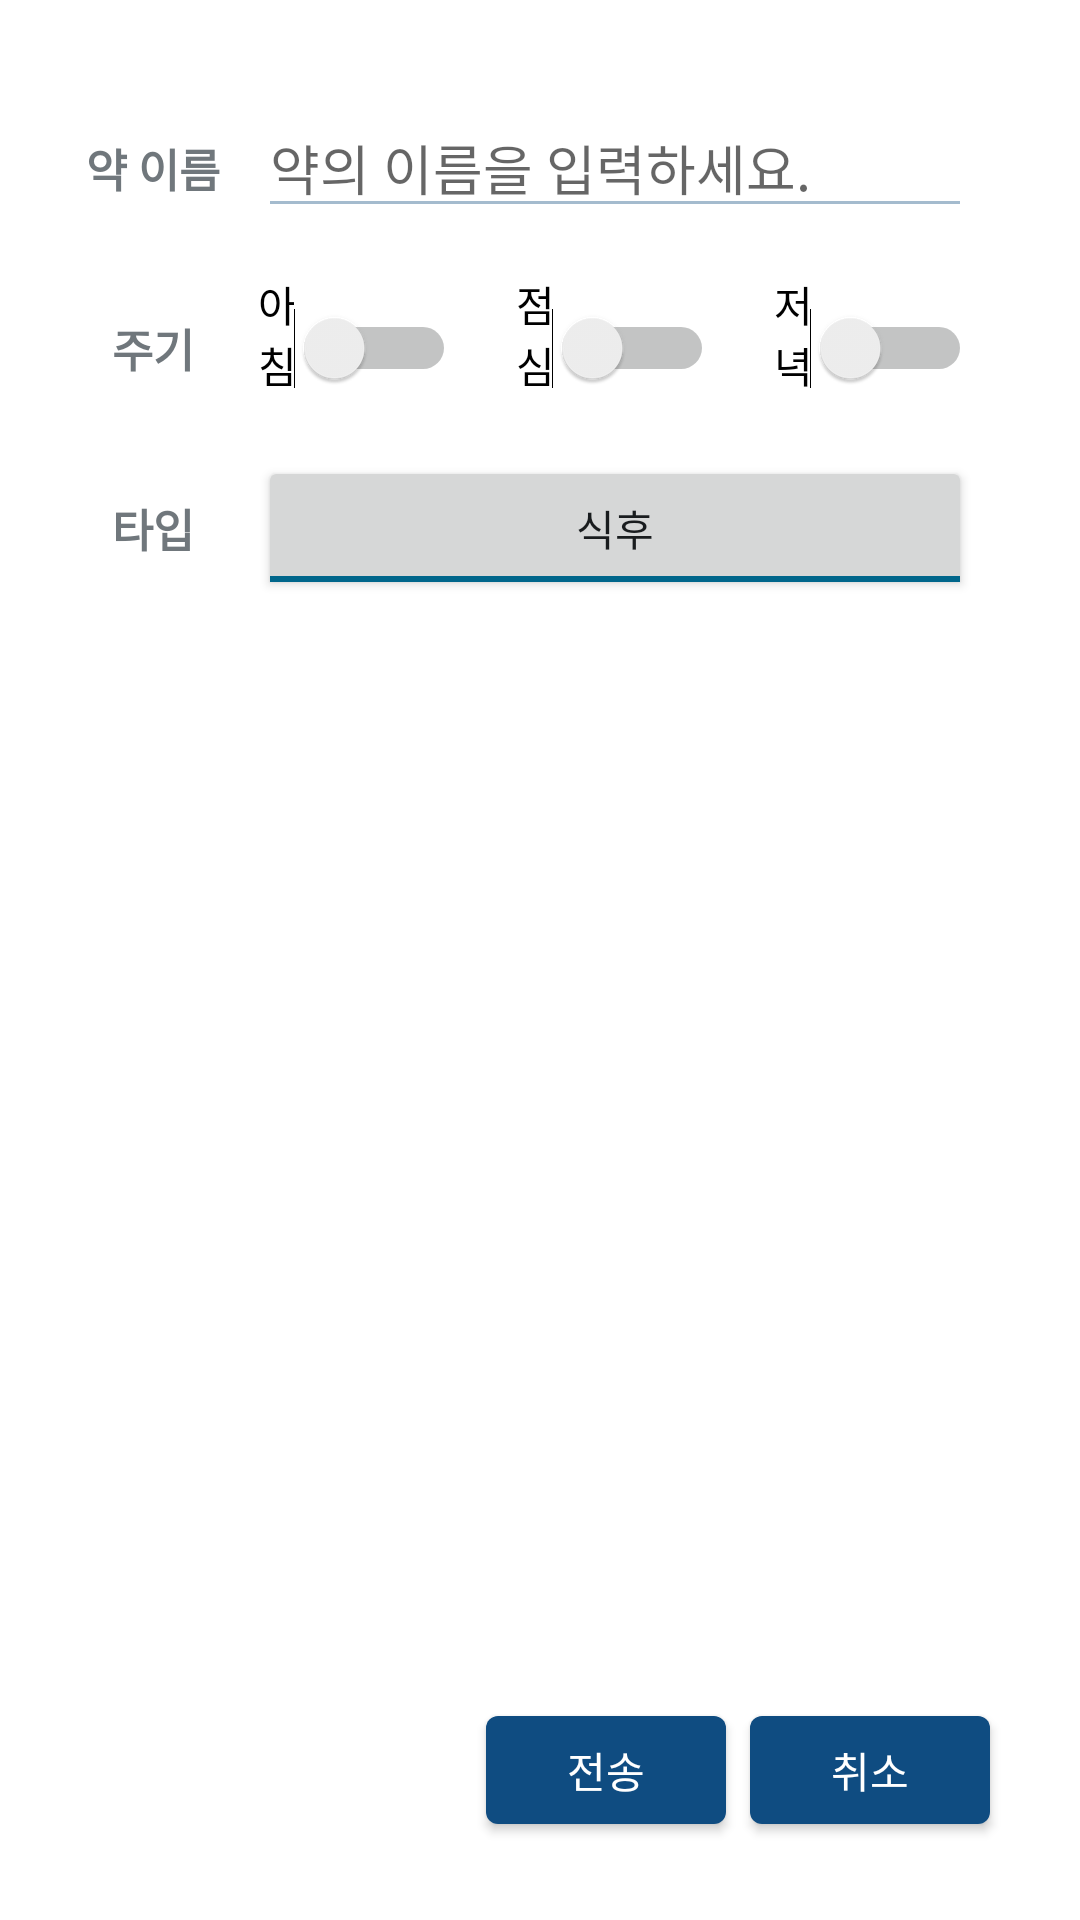

This screen was rendered from an Android layout file. Write that file and the resources it references.
<!-- AndroidManifest.xml: activity theme android:Theme.DeviceDefault.Light.Dialog -->
<!-- res/layout/activity_medicine_add_pop_up.xml -->
<?xml version="1.0" encoding="utf-8"?>
<LinearLayout xmlns:android="http://schemas.android.com/apk/res/android"
    android:layout_width="360dp"
    android:layout_height="wrap_content"
    android:orientation="vertical"
    android:layout_gravity="center"
    android:background="@color/White"
    android:padding="10dp">
    <LinearLayout
        android:layout_width="match_parent"
        android:layout_height="wrap_content"
        android:orientation="vertical">
        <LinearLayout
            android:layout_width="match_parent"
            android:layout_height="60dp"
            android:orientation="horizontal"
            android:gravity="center">
            <TextView
                android:layout_width="50dp"
                android:layout_height="wrap_content"
                android:textStyle="bold"
                android:gravity="center"
                android:textSize="15dp"
                android:text="약 이름"/>

            <EditText
                android:layout_width="match_parent"
                android:layout_height="wrap_content"
                android:id="@+id/MedicineName_MedicineAddTextView_id"
                android:backgroundTint="@color/divider"
                android:layout_margin="10dp"
                android:hint="약의 이름을 입력하세요."/>
        </LinearLayout>
        <LinearLayout
            android:layout_width="match_parent"
            android:layout_height="60dp"
            android:orientation="horizontal"
            android:gravity="center">
            <TextView
                android:layout_width="50dp"
                android:layout_height="wrap_content"
                android:gravity="center"
                android:textStyle="bold"
                android:textSize="15dp"
                android:text="주기"/>

            <LinearLayout
                android:layout_width="match_parent"
                android:layout_height="wrap_content"
                android:orientation="horizontal"
                android:gravity="center">
                <Switch
                    android:layout_width="match_parent"
                    android:layout_height="wrap_content"
                    android:layout_marginHorizontal="10dp"
                    android:layout_weight="1"
                    android:id="@+id/Breakfast_MedicineAddSwitch_id"
                    android:text="아침 "
                    android:checked="false"
                    android:layout_marginVertical="5dp"/>
                <Switch
                    android:layout_width="match_parent"
                    android:layout_height="wrap_content"
                    android:layout_marginHorizontal="10dp"
                    android:layout_weight="1"
                    android:id="@+id/Lunch_MedicineAddSwitch_id"
                    android:checked="false"
                    android:text="점심 "
                    android:layout_marginVertical="5dp"/>
                <Switch
                    android:layout_width="match_parent"
                    android:layout_height="wrap_content"
                    android:layout_marginHorizontal="10dp"
                    android:layout_weight="1"
                    android:id="@+id/Dinner_MedicineAddSwitch_id"
                    android:checked="false"
                    android:text="저녁 "
                    android:layout_marginVertical="5dp"/>
            </LinearLayout>
        </LinearLayout>
        <LinearLayout
            android:layout_width="match_parent"
            android:layout_height="60dp"
            android:orientation="horizontal"
            android:gravity="center">
            <TextView
                android:layout_width="50dp"
                android:layout_height="wrap_content"
                android:gravity="center"
                android:textStyle="bold"
                android:textSize="15dp"
                android:text="타입"/>

            <LinearLayout
                android:layout_width="match_parent"
                android:layout_height="wrap_content"
                android:paddingHorizontal="10dp"
                android:gravity="center">

                <ToggleButton
                    android:layout_width="match_parent"
                    android:layout_height="wrap_content"
                    android:textOn="식후"
                    android:textOff="식전"
                    android:checked="true"
                    android:id="@+id/Type_MedicineAddToggleButton_id"
                    android:onClick="onToggleClicked"/>
            </LinearLayout>
        </LinearLayout>
    </LinearLayout>

    <LinearLayout
        android:layout_width="match_parent"
        android:layout_height="match_parent"
        android:layout_gravity="bottom"
        android:gravity="bottom|right"
        android:orientation="horizontal">

        <Button
            android:id="@+id/sendButton_MedicineAddButton_id"
            android:layout_width="wrap_content"
            android:layout_height="wrap_content"
            android:backgroundTint="@color/colorPrimary"
            android:textColor="@color/White"
            android:text="전송" />

        <Button
            android:id="@+id/cancelButton_MedicineAddButton_id"
            android:layout_width="wrap_content"
            android:layout_height="wrap_content"
            android:backgroundTint="@color/colorPrimary"
            android:textColor="@color/White"
            android:text="취소" />
    </LinearLayout>
</LinearLayout>
<!-- resources referenced by this layout -->
<resources>
  <color name="White">#ffffff</color>
  <color name="colorPrimary">#0f4c81</color>
  <color name="divider">#a4bbce</color>
</resources>
